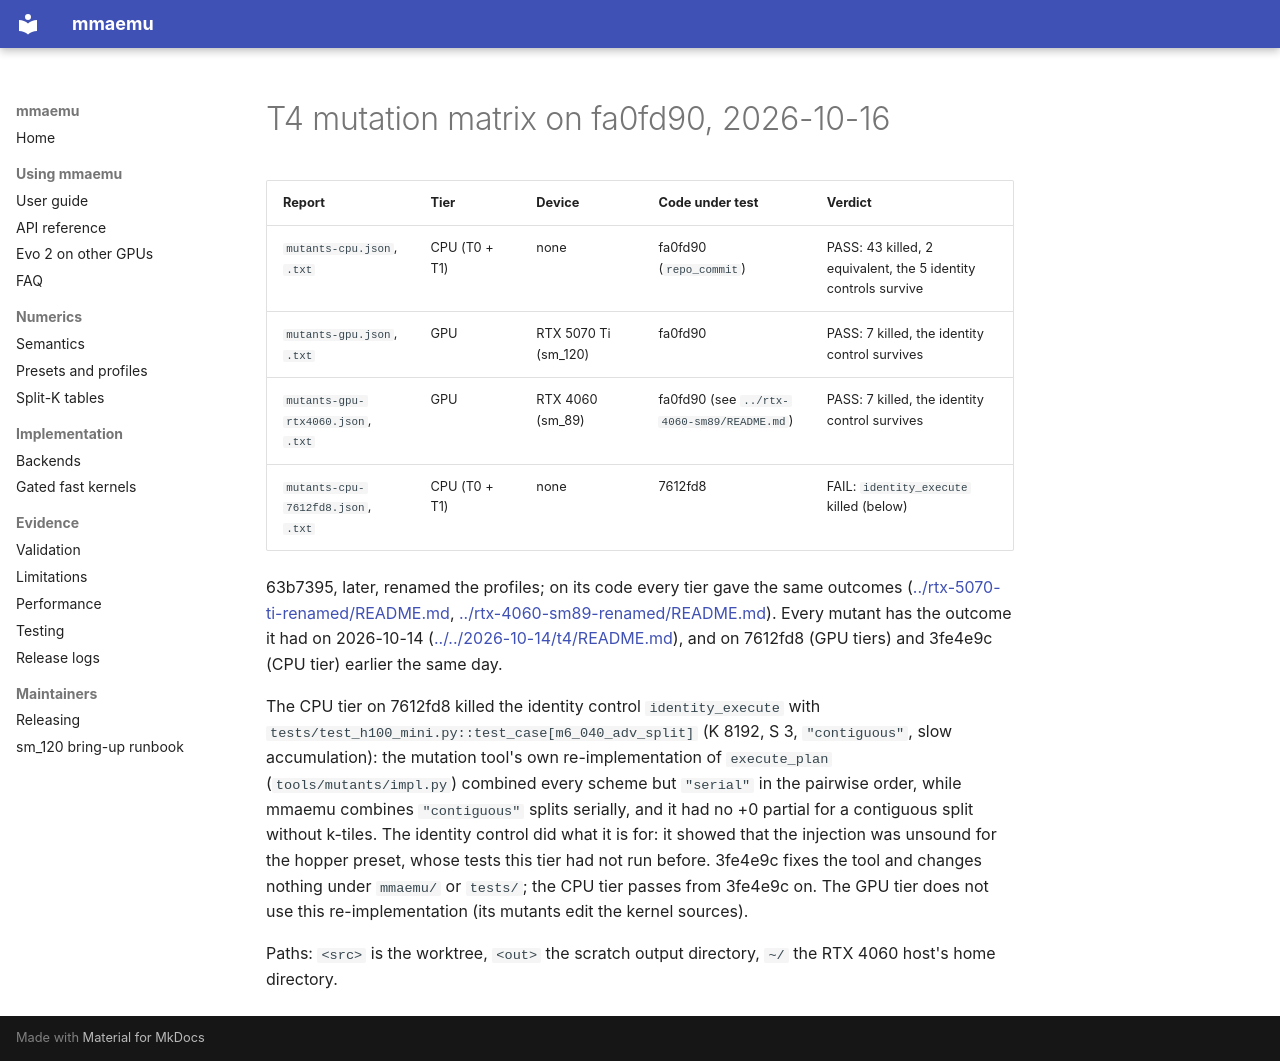

repository: astding/mmaemu · page: validation_logs/2026-10-16/t4/index.html · generator: mkdocs

# T4 mutation matrix on fa0fd90, 2026-10-16

| Report | Tier | Device | Code under test | Verdict |
|---|---|---|---|---|
| `mutants-cpu.json`, `.txt` | CPU (T0 + T1) | none | fa0fd90 (`repo_commit`) | PASS: 43 killed, 2 equivalent, the 5 identity controls survive |
| `mutants-gpu.json`, `.txt` | GPU | RTX 5070 Ti (sm_120) | fa0fd90 | PASS: 7 killed, the identity control survives |
| `mutants-gpu-rtx4060.json`, `.txt` | GPU | RTX 4060 (sm_89) | fa0fd90 (see `../rtx-4060-sm89/README.md`) | PASS: 7 killed, the identity control survives |
| `mutants-cpu-7612fd8.json`, `.txt` | CPU (T0 + T1) | none | 7612fd8 | FAIL: `identity_execute` killed (below) |

63b7395, later, renamed the profiles; on its code every tier gave the same outcomes
([../rtx-5070-ti-renamed/README.md](../rtx-5070-ti-renamed/README.md),
[../rtx-4060-sm89-renamed/README.md](../rtx-4060-sm89-renamed/README.md)). Every mutant has the outcome it had on
2026-10-14 ([../../2026-10-14/t4/README.md](../../2026-10-14/t4/README.md)), and on 7612fd8 (GPU tiers) and 3fe4e9c
(CPU tier) earlier the same day.

The CPU tier on 7612fd8 killed the identity control `identity_execute` with
`tests/test_h100_mini.py::test_case[m6_040_adv_split]` (K 8192, S 3, `"contiguous"`, slow accumulation): the
mutation tool's own re-implementation of `execute_plan` (`tools/mutants/impl.py`) combined every scheme but
`"serial"` in the pairwise order, while mmaemu combines `"contiguous"` splits serially, and it had no +0 partial for a
contiguous split without k-tiles. The identity control did what it is for: it showed that the injection was unsound
for the hopper preset, whose tests this tier had not run before. 3fe4e9c fixes the tool and changes nothing under
`mmaemu/` or `tests/`; the CPU tier passes from 3fe4e9c on. The GPU tier does not use this re-implementation (its
mutants edit the kernel sources).

Paths: `<src>` is the worktree, `<out>` the scratch output directory, `~/` the RTX 4060 host's home directory.
